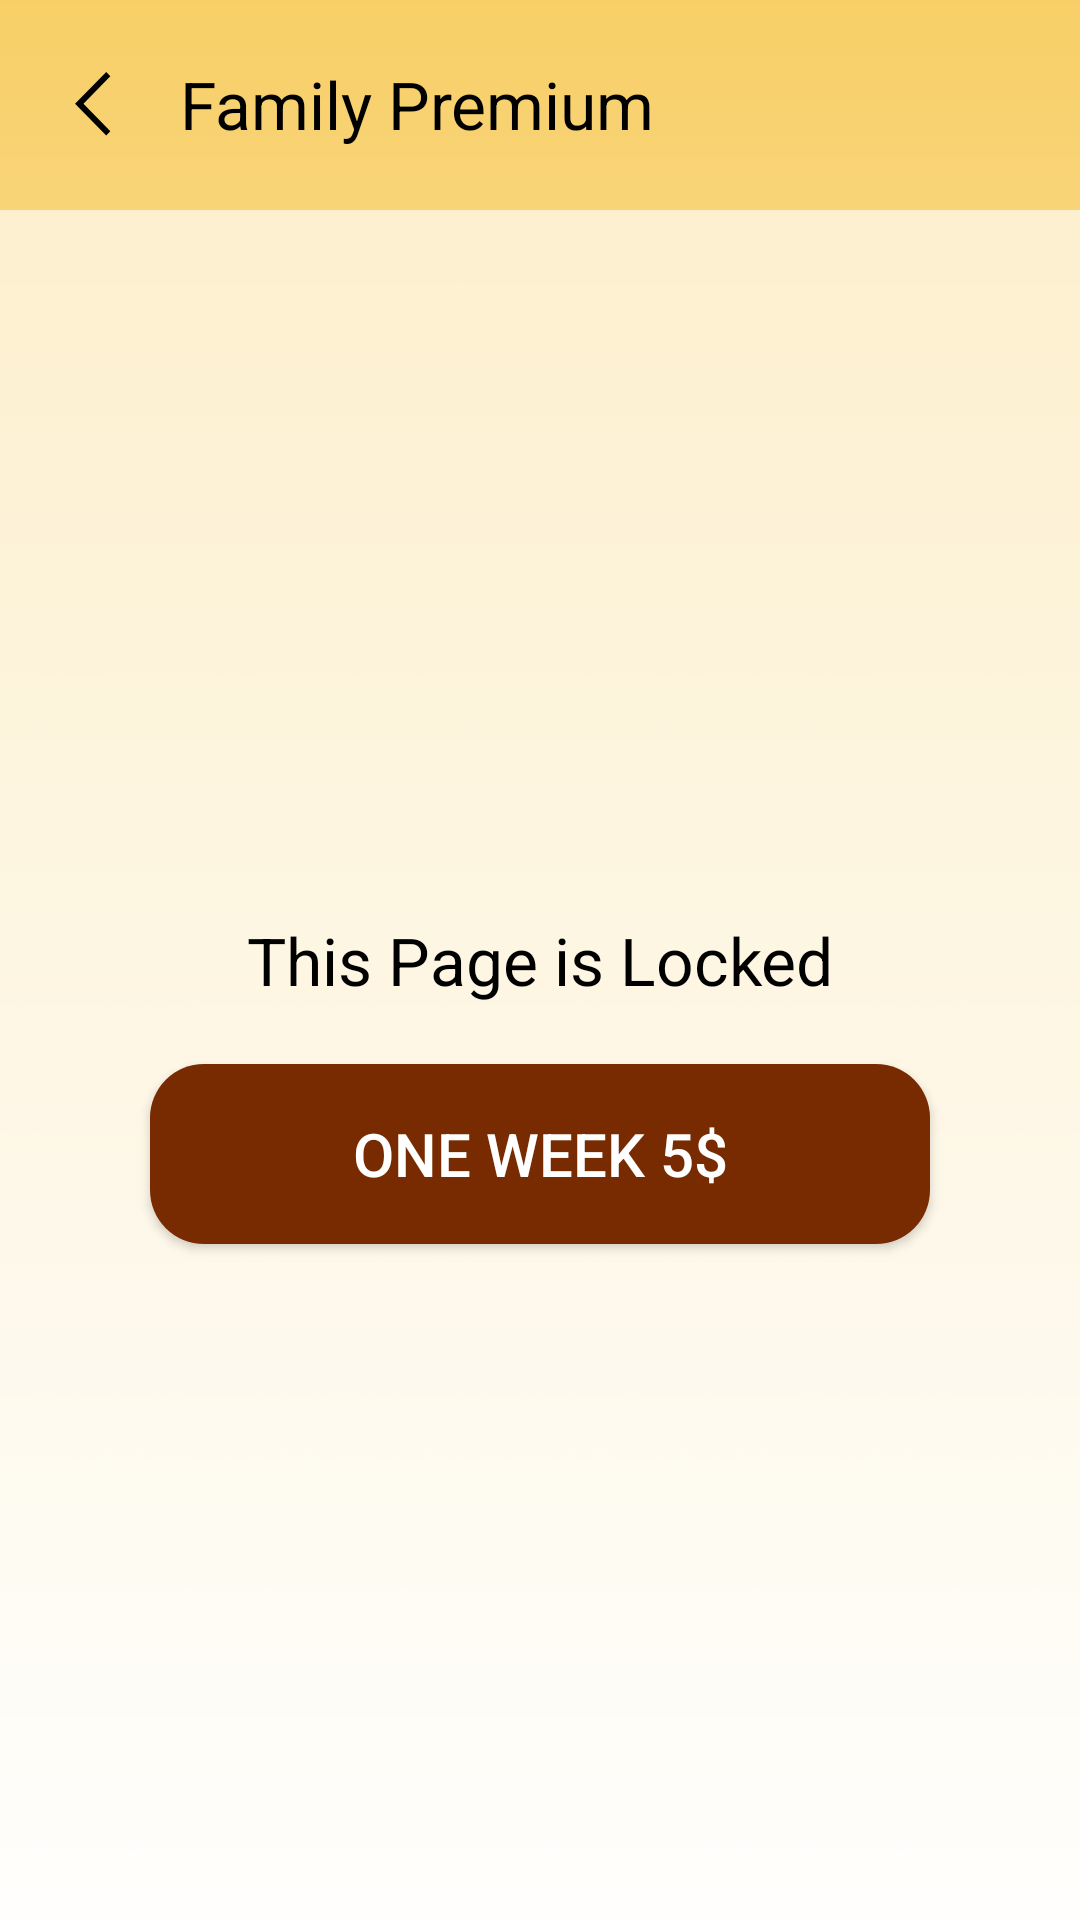

Produce the Android XML layout that renders to this screen, including the resource entries it uses.
<!-- AndroidManifest.xml: application theme Theme.RoyalApp -->
<!-- res/layout/activity_third.xml -->
<?xml version="1.0" encoding="utf-8"?>
<androidx.constraintlayout.widget.ConstraintLayout xmlns:android="http://schemas.android.com/apk/res/android"
    xmlns:app="http://schemas.android.com/apk/res-auto"
    xmlns:tools="http://schemas.android.com/tools"
    android:layout_width="match_parent"
    android:layout_height="match_parent"
    android:background="@drawable/grad"
    tools:context="com.royal.royalapp.ThirdActivity">

    <ImageView
        android:id="@+id/back_button"
        android:layout_width="22dp"
        android:layout_height="22dp"
        android:src="@drawable/back"
        android:layout_marginTop="24dp"
        android:layout_marginStart="20dp"
        app:layout_constraintTop_toTopOf="parent"
        app:layout_constraintStart_toStartOf="parent" />

    <TextView
        android:id="@+id/title_tab"
        android:layout_width="wrap_content"
        android:layout_height="wrap_content"
        app:layout_constraintTop_toTopOf="parent"
        android:layout_marginTop="20dp"
        app:layout_constraintStart_toEndOf="@+id/back_button"
        android:textSize="22sp"
        android:layout_marginStart="18dp"
        android:textColor="@color/black"
        android:text="Family Premium" />

    <ImageView
        android:id="@+id/king_logo"
        android:layout_width="match_parent"
        android:layout_height="200dp"
        android:src="@drawable/king"
        app:layout_constraintTop_toBottomOf="@id/title_tab"
        android:layout_marginTop="50dp" />

    <androidx.recyclerview.widget.RecyclerView
        android:id="@+id/musicRecyclerView"
        tools:listitem="@layout/item"
        android:layout_width="match_parent"
        android:layout_height="wrap_content"
        app:layout_constraintLeft_toLeftOf="parent"
        app:layout_constraintStart_toStartOf="parent"
        app:layout_constraintRight_toRightOf="parent"
        app:layoutManager="androidx.recyclerview.widget.LinearLayoutManager"
        app:layout_constraintTop_toBottomOf="@+id/king_logo"
        android:layout_marginTop="26dp"
        />

    <ImageView
        android:layout_marginTop="70dp"
        app:layout_constraintTop_toTopOf="parent"
        app:layout_constraintBottom_toBottomOf="parent"
        app:layout_constraintStart_toStartOf="parent"
        app:layout_constraintEnd_toEndOf="parent"
        android:layout_width="match_parent"
        android:layout_height="match_parent"
        android:backgroundTint="@color/black"
        android:scaleType="center"
        android:src="@drawable/blur"/>

    <androidx.constraintlayout.widget.ConstraintLayout
        android:layout_width="match_parent"
        android:layout_height="match_parent"
        android:orientation="vertical"
        app:layout_constraintTop_toTopOf="parent"
        app:layout_constraintEnd_toEndOf="parent"
        app:layout_constraintStart_toStartOf="parent"
        app:layout_constraintBottom_toBottomOf="parent">

            <TextView
                android:id="@+id/txt"
                app:layout_constraintTop_toTopOf="parent"
                app:layout_constraintBottom_toBottomOf="parent"
                app:layout_constraintStart_toStartOf="parent"
                app:layout_constraintEnd_toEndOf="parent"
                android:layout_width="wrap_content"
                android:layout_height="wrap_content"
                android:textSize="22sp"
                android:textColor="@color/black"
                android:text="This Page is Locked"/>

            <Button
                app:layout_constraintTop_toBottomOf="@+id/txt"
                android:id="@+id/join_button"
                android:layout_width="match_parent"
                android:layout_marginTop="20dp"
                android:layout_height="60dp"
                android:text="one week 5$"
                android:textSize="20sp"
                android:textColor="@color/white"
                android:layout_marginBottom="30dp"
                android:layout_marginStart="50dp"
                android:layout_marginEnd="50dp"
                android:background="@drawable/round_button"
                tools:ignore="HardcodedText" />

    </androidx.constraintlayout.widget.ConstraintLayout>

</androidx.constraintlayout.widget.ConstraintLayout>
<!-- res/layout/item.xml (included above) -->
<?xml version="1.0" encoding="utf-8"?>
<androidx.constraintlayout.widget.ConstraintLayout xmlns:android="http://schemas.android.com/apk/res/android"
    android:layout_width="match_parent"
    android:layout_height="280dp"
    xmlns:app="http://schemas.android.com/apk/res-auto"
    android:background="@drawable/shadow">

    <TextView
        android:id="@+id/date"
        android:layout_width="wrap_content"
        android:layout_height="wrap_content"
        android:text="2022. 12. 30    /"
        android:textColor="@color/font_color"
        android:textSize="16sp"
        app:layout_constraintTop_toTopOf="parent"
        app:layout_constraintStart_toStartOf="parent"
        android:layout_marginTop="18dp"
        android:layout_marginStart="18dp" />

    <TextView
        android:id="@+id/league_name"
        android:layout_width="wrap_content"
        android:layout_height="wrap_content"
        android:text="Premier League"
        app:layout_constraintTop_toTopOf="parent"
        app:layout_constraintStart_toEndOf="@+id/date"
        android:textColor="@color/font_color"
        android:textSize="16sp"
        android:layout_marginTop="18dp"
        android:layout_marginStart="18dp" />

    <TextView
        android:id="@+id/first_team"
        android:layout_width="wrap_content"
        android:layout_height="wrap_content"
        android:textColor="@color/black"
        android:textSize="24sp"
        android:text="Manchester City  -"
        android:layout_marginTop="20dp"
        app:layout_constraintStart_toStartOf="parent"
        android:layout_marginStart="36dp"
        app:layout_constraintTop_toBottomOf="@+id/date" />

    <TextView
        android:id="@+id/second_team"
        android:layout_width="wrap_content"
        android:layout_height="wrap_content"
        android:textColor="@color/black"
        android:textSize="24sp"
        android:text="Tottenham Hotspur"
        android:layout_marginTop="14dp"
        app:layout_constraintEnd_toEndOf="parent"
        android:layout_marginEnd="36dp"
        app:layout_constraintTop_toBottomOf="@+id/first_team" />

    <TextView
        android:id="@+id/border"
        android:layout_width="match_parent"
        android:layout_marginStart="18dp"
        android:layout_marginEnd="18dp"
        android:layout_height="wrap_content"
        android:layout_marginTop="10dp"
        app:layout_constraintTop_toBottomOf="@id/second_team"
        android:background="@drawable/border_bottom" />

    <androidx.constraintlayout.widget.ConstraintLayout
        android:layout_marginTop="18dp"
        app:layout_constraintTop_toBottomOf="@id/border"
        app:layout_constraintStart_toStartOf="parent"
        app:layout_constraintEnd_toEndOf="parent"
        android:layout_width="wrap_content"
        android:layout_height="wrap_content">

    <TextView
        android:id="@+id/conclude"
        android:layout_width="wrap_content"
        android:layout_height="wrap_content"
        android:text="X2 @ 1.61"
        android:textColor="@color/black"
        app:layout_constraintStart_toStartOf="parent"
        android:textStyle="bold"
        android:textSize="20sp" />

    <TextView
        android:id="@+id/conclude2"
        android:layout_width="wrap_content"
        android:layout_height="wrap_content"
        app:layout_constraintStart_toEndOf="@id/conclude"
        android:textColor="@color/green_color"
        android:textSize="20sp"
        android:textStyle="bold"
        android:layout_marginStart="6dp"
        android:text="WON" />


    </androidx.constraintlayout.widget.ConstraintLayout>

</androidx.constraintlayout.widget.ConstraintLayout>
<!-- resources referenced by this layout -->
<resources>
  <color name="black">#FF000000</color>
  <color name="font_color">#C9C1AF</color>
  <color name="green_color">#13873A</color>
  <color name="white">#FFFFFFFF</color>
  <!-- drawable back (drawable) -->
  <vector xmlns:android="http://schemas.android.com/apk/res/android"
      android:width="11dp"
      android:height="17dp"
      android:viewportWidth="11"
      android:viewportHeight="17">
    <path
        android:pathData="M8.964,0.006L10.042,1.106L3.002,8.168L10.042,15.252L8.964,16.33L0.802,8.168L8.964,0.006Z"
        android:fillColor="#000000"/>
  </vector>
  <!-- drawable blur: png bitmap (drawable, 32065 bytes) -->
  <!-- drawable border_bottom (drawable) -->
  <?xml version="1.0" encoding="utf-8"?>
  <layer-list xmlns:android="http://schemas.android.com/apk/res/android" >
  
      <item
          android:bottom="1dp"
          android:left="-2dp"
          android:right="-2dp"
          android:top="-2dp">
          <shape android:shape="rectangle" >
              <stroke
                  android:width="1dp"
                  android:color="@color/font_color" />
  
              <solid android:color="#FFF" />
          </shape>
      </item>
  
  </layer-list>
  <!-- drawable grad (drawable) -->
  <?xml version="1.0" encoding="utf-8"?>
  <shape xmlns:android="http://schemas.android.com/apk/res/android"
      android:shape="rectangle">
  
      <gradient
          android:startColor="#F8CF67"
          android:endColor="#ffffff"
          android:angle="-90"/>
  
  </shape>
  <!-- drawable king: png bitmap (drawable, 69210 bytes) -->
  <!-- drawable round_button (drawable) -->
  <?xml version="1.0" encoding="utf-8"?>
  <shape xmlns:android="http://schemas.android.com/apk/res/android"
      android:padding="10dp"
      android:shape="rectangle" >
      <solid android:color="@color/brown_color" />
      <corners
          android:bottomLeftRadius="18dp"
          android:bottomRightRadius="18dp"
          android:topLeftRadius="18dp"
          android:topRightRadius="18dp" />
  </shape>
  <style name="Theme.RoyalApp" parent="Theme.AppCompat.Light">
          
          <item name="colorPrimary">@color/purple_500</item>
          <item name="colorPrimaryVariant">@color/purple_700</item>
          <item name="colorOnPrimary">@color/white</item>
          
          <item name="colorSecondary">@color/teal_200</item>
          <item name="windowNoTitle">true</item>
  
          <item name="colorSecondaryVariant">@color/teal_700</item>
          <item name="colorOnSecondary">@color/black</item>
          
          <item name="android:statusBarColor">?attr/colorPrimaryVariant</item>
          
      </style>
  <color name="brown_color">#782B00</color>
  <color name="purple_500">#F8CF67</color>
  <color name="purple_700">#F8CF67</color>
  <color name="teal_200">#F8CF67</color>
  <color name="teal_700">#F8CF67</color>
</resources>
